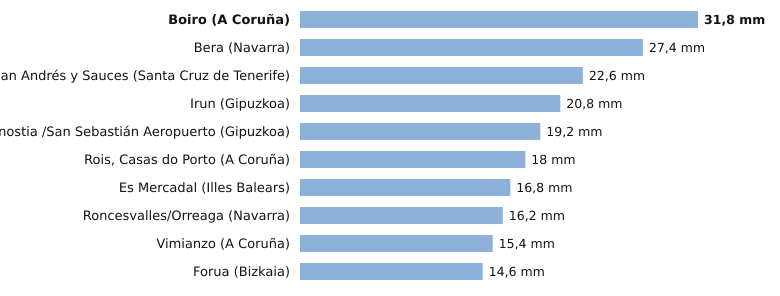

Source data for this figure (header and first rows):
estacion, provincia, indicativo, mm_6_dias_anteriores, mm_hoy, mm_7_dias, horas_de_hoy
Boiro, A Coruña, 1442U, 31.8, 0.0, 31.8, 2
Bera, Navarra, 1010X, 27.4, 0.0, 27.4, 5
San Andrés y Sauces, Santa Cruz de Tenerife, C148F, 22.6, 0.0, 22.6, 4
Irun, Gipuzkoa, 1012P, 20.8, 0.0, 20.8, 5
Donostia /San Sebastián Aeropuerto, Gipuzkoa, 1014A, 19.2, 0.0, 19.2, 5
Rois, Casas do Porto, A Coruña, 1476R, 18.0, 0.0, 18.0, 2
Es Mercadal, Illes Balears, B825B, 16.8, 0.0, 16.8, 5
Roncesvalles/Orreaga, Navarra, 9228T, 16.2, 0.0, 16.2, 5
Vimianzo, A Coruña, 1399, 15.4, 0.0, 15.4, 4
Forua, Bizkaia, 1056K, 14.6, 0.0, 14.6, 5
